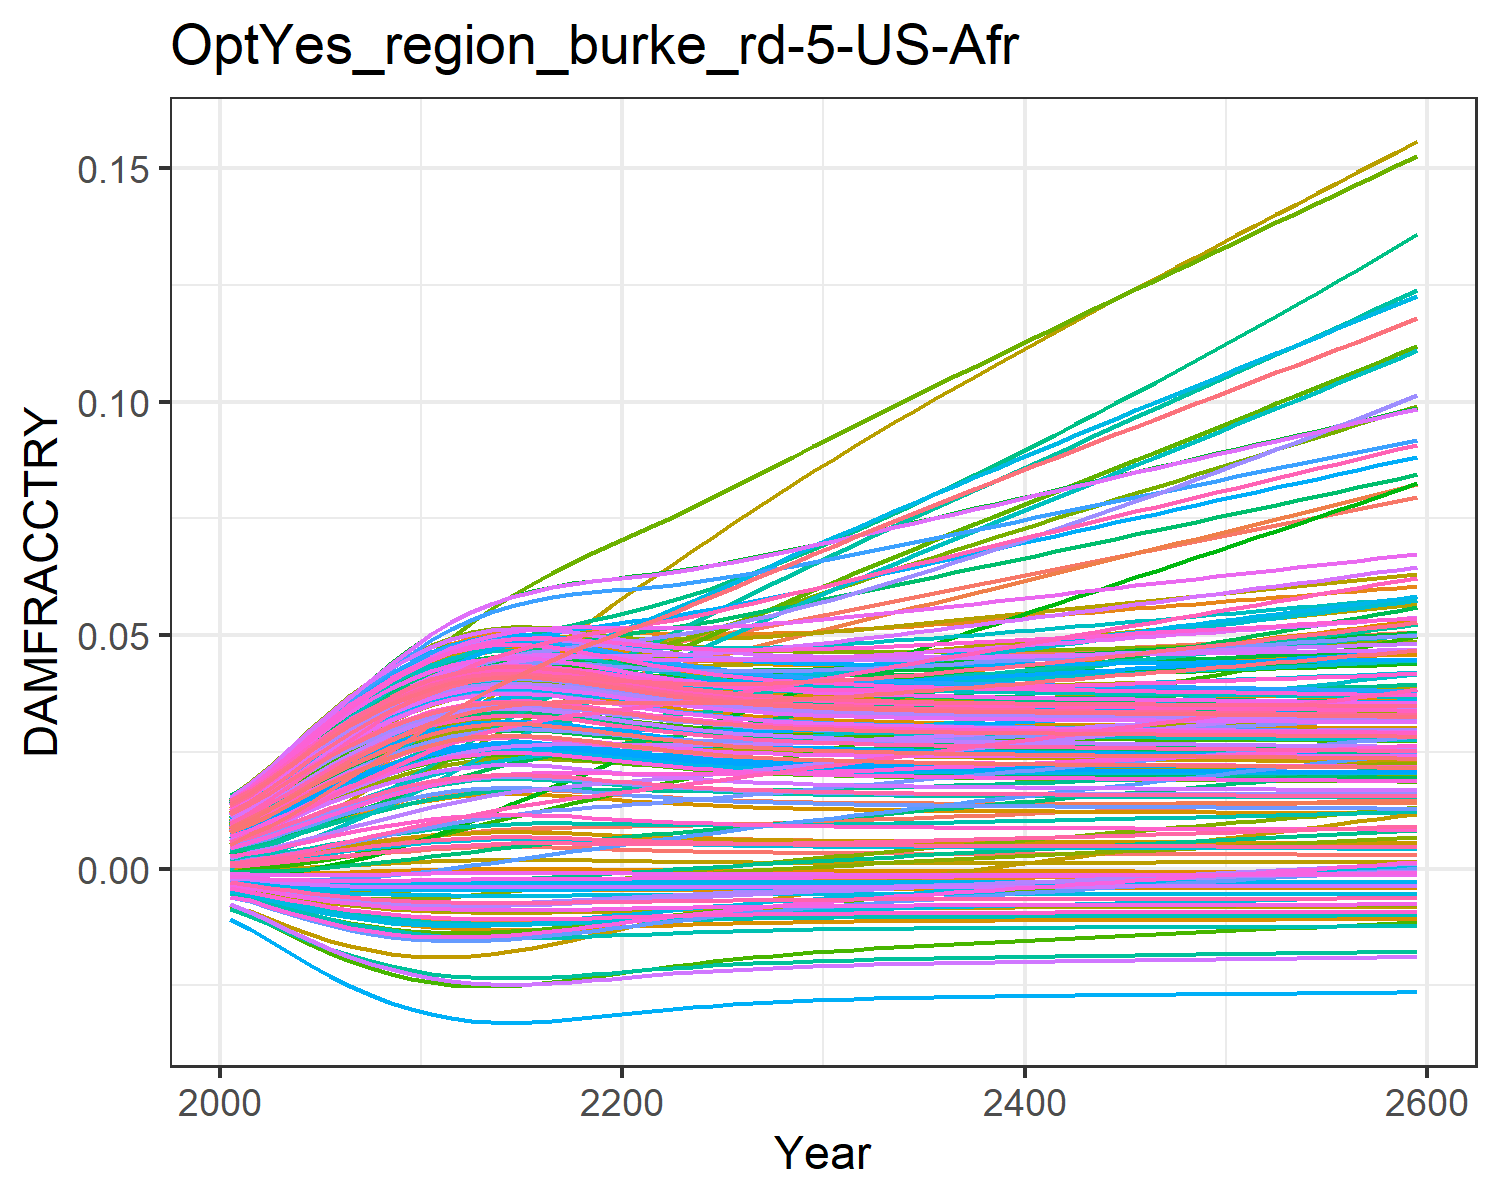

The file beside this chart, header and first rows:
0.0004944558363300738, 0.009035041868853537, 0.0010779841660710774, 0.0127878253965087, 0.00461966740140384, -0.0036702585896140017, 0.005396870574371772, -0.004468618289771348, 0.0015197870186281555, 0.007712177554695604, -0.002175850673307704, 0.01452616220537947, 0.014177142238750337, 0.011646475765467606, -0.0008179012320524119, 0.01390162019000104, 0.012861461062364172, -0.0023375822918926628, -0.004484082233695831, 0.01275811598117009, 0.004026221859281131, 0.00963568972124365, 0.014346147544533642, 0.01391696621400593
0.0007213, 0.01154, 0.001574, 0.01559, 0.00555, -0.004316, 0.008096, -0.005253, 0.001935, 0.009241, -0.002428, 0.01742, 0.01691, 0.01388, -0.0008842, 0.01675, 0.01499, -0.002692, -0.005372, 0.01512, 0.004919, 0.01156, 0.01675, 0.01646
0.001032, 0.01406, 0.00204, 0.01881, 0.006726, -0.005076, 0.009896, -0.006178, 0.002477, 0.01115, -0.002767, 0.02075, 0.0203, 0.01665, -0.0009335, 0.02014, 0.01761, -0.003097, -0.006429, 0.01804, 0.006049, 0.01394, 0.01971, 0.0196
0.001404, 0.01695, 0.002611, 0.02233, 0.008024, -0.005842, 0.01208, -0.007117, 0.003096, 0.01323, -0.003068, 0.0244, 0.02395, 0.01966, -0.0009453, 0.02381, 0.02043, -0.003483, -0.007514, 0.02118, 0.007297, 0.01652, 0.02289, 0.02299
0.001818, 0.02007, 0.003239, 0.02591, 0.009366, -0.00656, 0.01441, -0.008001, 0.003756, 0.01535, -0.003311, 0.02818, 0.02765, 0.02272, -0.0009135, 0.02754, 0.02326, -0.00382, -0.00855, 0.02435, 0.008588, 0.01913, 0.02607, 0.02639
0.002253, 0.02316, 0.003899, 0.02939, 0.01068, -0.007196, 0.01678, -0.008791, 0.004423, 0.01741, -0.003485, 0.03184, 0.0312, 0.02569, -0.0008414, 0.03115, 0.02596, -0.004093, -0.00949, 0.02739, 0.009856, 0.02164, 0.0291, 0.02966
0.002688, 0.02614, 0.004564, 0.03265, 0.01193, -0.007738, 0.01914, -0.00947, 0.005071, 0.01933, -0.003591, 0.03527, 0.03448, 0.02847, -0.0007381, 0.0345, 0.02844, -0.0043, -0.01031, 0.03019, 0.01105, 0.02398, 0.03189, 0.03267
0.003107, 0.02898, 0.005218, 0.03564, 0.01308, -0.008188, 0.02144, -0.01004, 0.005679, 0.02107, -0.003641, 0.03843, 0.03745, 0.03102, -0.0006147, 0.03755, 0.03067, -0.00445, -0.01101, 0.03271, 0.01216, 0.0261, 0.03439, 0.03538
0.003499, 0.03169, 0.005846, 0.03835, 0.01411, -0.008556, 0.02368, -0.01051, 0.006237, 0.02262, -0.003645, 0.04131, 0.04007, 0.03331, -0.0004815, 0.04029, 0.03263, -0.004553, -0.0116, 0.03494, 0.01315, 0.02798, 0.03658, 0.03777
0.003855, 0.03426, 0.006439, 0.04076, 0.01502, -0.008851, 0.02584, -0.01089, 0.006736, 0.02397, -0.003616, 0.04391, 0.04235, 0.03535, -0.0003476, 0.0427, 0.03433, -0.004619, -0.01208, 0.03687, 0.01402, 0.02962, 0.03847, 0.03984
0.004169, 0.03668, 0.006989, 0.04287, 0.0158, -0.009084, 0.02789, -0.01119, 0.007169, 0.02513, -0.003563, 0.04621, 0.04427, 0.03713, -0.0002208, 0.04478, 0.03576, -0.004657, -0.01247, 0.0385, 0.01477, 0.03103, 0.04007, 0.04159
0.004407, 0.03878, 0.007462, 0.04452, 0.01639, -0.009245, 0.02981, -0.0114, 0.007495, 0.02598, -0.003498, 0.04805, 0.04569, 0.03852, -0.0001195, 0.04636, 0.03681, -0.004674, -0.01275, 0.0397, 0.01533, 0.03208, 0.04124, 0.04288
0.00457, 0.04055, 0.00786, 0.04574, 0.01679, -0.009349, 0.0316, -0.01154, 0.007717, 0.02655, -0.003427, 0.04944, 0.04665, 0.03955, -4.762514771537675e-5, 0.04749, 0.03751, -0.004679, -0.01293, 0.04051, 0.0157, 0.0328, 0.04203, 0.04375
0.004664, 0.04205, 0.008185, 0.04658, 0.01703, -0.009406, 0.03325, -0.01161, 0.007843, 0.02688, -0.003357, 0.05045, 0.04719, 0.04025, -5.8161086896259435e-6, 0.04822, 0.03791, -0.004676, -0.01303, 0.04096, 0.01592, 0.03323, 0.04247, 0.04424
0.004694, 0.04331, 0.00844, 0.04709, 0.01712, -0.009424, 0.03474, -0.01164, 0.007884, 0.02698, -0.003293, 0.05113, 0.04736, 0.04067, 7.920874215725654e-6, 0.0486, 0.03804, -0.004671, -0.01307, 0.04111, 0.01599, 0.03342, 0.04261, 0.0444
0.004669, 0.04436, 0.008632, 0.04731, 0.01708, -0.009409, 0.03609, -0.01162, 0.007851, 0.0269, -0.003234, 0.05151, 0.04722, 0.04086, -3.2766873964292474e-6, 0.04866, 0.03794, -0.004663, -0.01304, 0.04099, 0.01593, 0.03338, 0.0425, 0.04428
0.004595, 0.0452, 0.008767, 0.04727, 0.01692, -0.009364, 0.0373, -0.01156, 0.007751, 0.02664, -0.00318, 0.05162, 0.04679, 0.04082, -3.6530691358234446e-5, 0.04845, 0.03762, -0.004652, -0.01296, 0.04063, 0.01576, 0.03314, 0.04215, 0.0439
0.004485, 0.04588, 0.008858, 0.04702, 0.01668, -0.009295, 0.0384, -0.01147, 0.007601, 0.02625, -0.003129, 0.05152, 0.04615, 0.04062, -8.557430662541055e-5, 0.04802, 0.03715, -0.004639, -0.01284, 0.04009, 0.01551, 0.03275, 0.04162, 0.04333
0.004354, 0.04645, 0.008923, 0.04664, 0.01638, -0.00921, 0.03943, -0.01135, 0.007422, 0.02579, -0.003077, 0.05129, 0.04538, 0.04033, -0.0001425, 0.04746, 0.03658, -0.004622, -0.01269, 0.03944, 0.0152, 0.03227, 0.04099, 0.04264
0.004216, 0.04696, 0.008978, 0.04622, 0.01607, -0.009117, 0.04041, -0.01123, 0.007234, 0.0253, -0.003025, 0.051, 0.04456, 0.04001, -0.000201, 0.04685, 0.03598, -0.004602, -0.01253, 0.03875, 0.01488, 0.03176, 0.04031, 0.0419
0.004083, 0.04746, 0.009035, 0.04579, 0.01577, -0.009022, 0.04138, -0.01111, 0.00705, 0.02481, -0.00297, 0.05071, 0.04375, 0.03971, -0.0002565, 0.04624, 0.03538, -0.004579, -0.01237, 0.03806, 0.01457, 0.03126, 0.03964, 0.04117
0.003958, 0.04798, 0.0091, 0.04541, 0.01548, -0.00893, 0.04234, -0.01099, 0.006879, 0.02436, -0.002913, 0.05046, 0.04299, 0.03946, -0.0003069, 0.04569, 0.03481, -0.004555, -0.01221, 0.03742, 0.01427, 0.0308, 0.03901, 0.04049
0.003846, 0.04856, 0.009179, 0.0451, 0.01523, -0.008844, 0.04332, -0.01088, 0.006723, 0.02394, -0.002854, 0.05027, 0.04229, 0.03928, -0.0003513, 0.04519, 0.03429, -0.004531, -0.01207, 0.03682, 0.014, 0.03038, 0.03843, 0.03986
0.003746, 0.04921, 0.009271, 0.04484, 0.015, -0.008764, 0.04431, -0.01077, 0.006584, 0.02356, -0.002795, 0.05017, 0.04166, 0.03916, -0.0003899, 0.04477, 0.03383, -0.004507, -0.01194, 0.03629, 0.01376, 0.03002, 0.03791, 0.0393
0.003659, 0.04991, 0.009375, 0.04465, 0.0148, -0.008692, 0.04532, -0.01068, 0.006461, 0.02323, -0.002736, 0.05013, 0.0411, 0.03912, -0.0004229, 0.04441, 0.03341, -0.004483, -0.01182, 0.03582, 0.01354, 0.0297, 0.03745, 0.0388
0.003583, 0.05064, 0.009491, 0.04452, 0.01463, -0.008628, 0.04635, -0.0106, 0.006355, 0.02294, -0.002676, 0.05015, 0.04061, 0.03914, -0.0004511, 0.04412, 0.03305, -0.004461, -0.01171, 0.03541, 0.01336, 0.02944, 0.03704, 0.03837
0.003517, 0.05141, 0.009617, 0.04445, 0.01449, -0.008571, 0.04739, -0.01053, 0.006263, 0.02269, -0.002617, 0.05022, 0.04019, 0.03922, -0.000475, 0.04389, 0.03273, -0.00444, -0.01162, 0.03505, 0.01319, 0.02923, 0.03669, 0.03799
0.003461, 0.05221, 0.009752, 0.04443, 0.01437, -0.008522, 0.04844, -0.01046, 0.006183, 0.02247, -0.002558, 0.05035, 0.03982, 0.03936, -0.0004953, 0.04371, 0.03246, -0.00442, -0.01154, 0.03473, 0.01305, 0.02905, 0.03638, 0.03766
0.003412, 0.05303, 0.009896, 0.04444, 0.01427, -0.008478, 0.04951, -0.01041, 0.006114, 0.02228, -0.0025, 0.05051, 0.0395, 0.03954, -0.0005124, 0.04358, 0.03222, -0.004402, -0.01147, 0.03446, 0.01293, 0.02892, 0.03612, 0.03738
0.00337, 0.05387, 0.01005, 0.0445, 0.01419, -0.00844, 0.05059, -0.01036, 0.006055, 0.02212, -0.002442, 0.05071, 0.03922, 0.03977, -0.000527, 0.04349, 0.03202, -0.004385, -0.01141, 0.03423, 0.01283, 0.02881, 0.03589, 0.03714
0.003334, 0.05473, 0.0102, 0.04459, 0.01412, -0.008407, 0.05167, -0.01032, 0.006004, 0.02198, -0.002386, 0.05095, 0.03898, 0.04003, -0.0005394, 0.04344, 0.03184, -0.004369, -0.01136, 0.03403, 0.01274, 0.02874, 0.03569, 0.03693
0.003303, 0.05559, 0.01036, 0.0447, 0.01407, -0.008378, 0.05275, -0.01028, 0.00596, 0.02185, -0.00233, 0.0512, 0.03878, 0.04032, -0.0005499, 0.04341, 0.03169, -0.004354, -0.01131, 0.03385, 0.01266, 0.02868, 0.03552, 0.03675
0.003277, 0.05644, 0.01052, 0.04484, 0.01403, -0.008353, 0.0538, -0.01025, 0.005922, 0.02175, -0.002277, 0.05147, 0.0386, 0.04064, -0.000559, 0.04341, 0.03155, -0.004341, -0.01127, 0.0337, 0.01259, 0.02865, 0.03537, 0.03659
0.003253, 0.0573, 0.01068, 0.04499, 0.01399, -0.008331, 0.05486, -0.01022, 0.005888, 0.02165, -0.002224, 0.05175, 0.03844, 0.04098, -0.0005669, 0.04343, 0.03144, -0.004329, -0.01124, 0.03357, 0.01253, 0.02863, 0.03524, 0.03646
0.003233, 0.05816, 0.01084, 0.04515, 0.01396, -0.008311, 0.05591, -0.01019, 0.005859, 0.02157, -0.002172, 0.05205, 0.0383, 0.04133, -0.0005738, 0.04346, 0.03134, -0.004317, -0.0112, 0.03345, 0.01248, 0.02863, 0.03512, 0.03634
0.003214, 0.05902, 0.01101, 0.04533, 0.01394, -0.008294, 0.05696, -0.01017, 0.005833, 0.0215, -0.00212, 0.05236, 0.03818, 0.04171, -0.0005798, 0.04351, 0.03125, -0.004306, -0.01118, 0.03335, 0.01243, 0.02864, 0.03502, 0.03624
0.003198, 0.05988, 0.01118, 0.04552, 0.01393, -0.008278, 0.05802, -0.01015, 0.00581, 0.02143, -0.002069, 0.05267, 0.03807, 0.0421, -0.0005852, 0.04357, 0.03116, -0.004295, -0.01115, 0.03325, 0.01239, 0.02866, 0.03493, 0.03615
0.003183, 0.06075, 0.01134, 0.04572, 0.01392, -0.008264, 0.05907, -0.01013, 0.005789, 0.02138, -0.002018, 0.053, 0.03797, 0.04251, -0.00059, 0.04364, 0.03109, -0.004285, -0.01113, 0.03317, 0.01235, 0.02869, 0.03485, 0.03607
0.00317, 0.06161, 0.01151, 0.04592, 0.01391, -0.008251, 0.06012, -0.01012, 0.00577, 0.02132, -0.001968, 0.05333, 0.03788, 0.04292, -0.0005944, 0.04372, 0.03102, -0.004275, -0.01111, 0.03309, 0.01232, 0.02872, 0.03477, 0.03599
0.003158, 0.06248, 0.01168, 0.04613, 0.01391, -0.008238, 0.06118, -0.0101, 0.005752, 0.02127, -0.001918, 0.05366, 0.03779, 0.04335, -0.0005984, 0.04381, 0.03096, -0.004265, -0.01109, 0.03302, 0.01229, 0.02877, 0.0347, 0.03593
0.003146, 0.06334, 0.01185, 0.04635, 0.01391, -0.008227, 0.06223, -0.01009, 0.005735, 0.02123, -0.001868, 0.054, 0.03771, 0.04378, -0.0006022, 0.0439, 0.0309, -0.004256, -0.01107, 0.03296, 0.01226, 0.02881, 0.03464, 0.03587
0.003135, 0.06421, 0.01203, 0.04657, 0.01391, -0.008216, 0.06329, -0.01007, 0.00572, 0.02118, -0.001818, 0.05434, 0.03764, 0.04423, -0.0006057, 0.04399, 0.03085, -0.004247, -0.01105, 0.03289, 0.01223, 0.02886, 0.03458, 0.03581
0.003125, 0.06507, 0.0122, 0.04679, 0.01391, -0.008206, 0.06434, -0.01006, 0.005705, 0.02114, -0.001768, 0.05468, 0.03757, 0.04468, -0.000609, 0.04409, 0.0308, -0.004238, -0.01104, 0.03283, 0.0122, 0.02892, 0.03452, 0.03575
0.003115, 0.06593, 0.01237, 0.04701, 0.01392, -0.008196, 0.0654, -0.01005, 0.005691, 0.0211, -0.001718, 0.05502, 0.0375, 0.04514, -0.0006122, 0.04419, 0.03075, -0.004229, -0.01102, 0.03278, 0.01218, 0.02898, 0.03446, 0.0357
0.003105, 0.06679, 0.01254, 0.04724, 0.01392, -0.008186, 0.06645, -0.01004, 0.005677, 0.02106, -0.001669, 0.05536, 0.03743, 0.0456, -0.0006153, 0.04429, 0.0307, -0.00422, -0.01101, 0.03272, 0.01215, 0.02904, 0.03441, 0.03565
0.003096, 0.06765, 0.01271, 0.04747, 0.01393, -0.008177, 0.06751, -0.01002, 0.005663, 0.02102, -0.001619, 0.05571, 0.03737, 0.04607, -0.0006183, 0.04439, 0.03065, -0.004211, -0.01099, 0.03266, 0.01213, 0.0291, 0.03435, 0.0356
0.003086, 0.06851, 0.01289, 0.0477, 0.01393, -0.008168, 0.06856, -0.01001, 0.00565, 0.02098, -0.001569, 0.05605, 0.03731, 0.04655, -0.0006213, 0.0445, 0.03061, -0.004203, -0.01098, 0.03261, 0.0121, 0.02916, 0.0343, 0.03555
0.003077, 0.06936, 0.01306, 0.04793, 0.01394, -0.008158, 0.06962, -0.01, 0.005636, 0.02095, -0.00152, 0.05639, 0.03724, 0.04703, -0.0006242, 0.04461, 0.03056, -0.004194, -0.01096, 0.03256, 0.01208, 0.02923, 0.03425, 0.0355
0.003068, 0.07022, 0.01324, 0.04816, 0.01395, -0.008149, 0.07067, -0.009988, 0.005623, 0.02091, -0.00147, 0.05674, 0.03718, 0.04751, -0.0006271, 0.04471, 0.03052, -0.004185, -0.01095, 0.0325, 0.01206, 0.0293, 0.0342, 0.03546
0.003059, 0.07108, 0.01341, 0.04839, 0.01396, -0.00814, 0.07173, -0.009977, 0.00561, 0.02087, -0.00142, 0.05708, 0.03712, 0.048, -0.00063, 0.04482, 0.03047, -0.004176, -0.01093, 0.03245, 0.01203, 0.02937, 0.03414, 0.03541
0.00305, 0.07193, 0.01359, 0.04862, 0.01397, -0.00813, 0.07279, -0.009965, 0.005597, 0.02084, -0.00137, 0.05742, 0.03705, 0.04849, -0.0006328, 0.04492, 0.03042, -0.004167, -0.01092, 0.0324, 0.01201, 0.02944, 0.03409, 0.03536
0.003041, 0.07278, 0.01376, 0.04885, 0.01398, -0.008121, 0.07385, -0.009953, 0.005584, 0.0208, -0.00132, 0.05776, 0.03699, 0.04899, -0.0006357, 0.04503, 0.03038, -0.004158, -0.0109, 0.03234, 0.01199, 0.02951, 0.03404, 0.03532
0.003031, 0.07364, 0.01394, 0.04908, 0.01398, -0.008112, 0.07491, -0.009941, 0.00557, 0.02076, -0.00127, 0.05811, 0.03692, 0.04949, -0.0006386, 0.04514, 0.03033, -0.004149, -0.01089, 0.03229, 0.01196, 0.02958, 0.03399, 0.03527
0.003022, 0.07449, 0.01411, 0.04932, 0.01399, -0.008102, 0.07597, -0.009929, 0.005557, 0.02072, -0.00122, 0.05845, 0.03686, 0.05, -0.0006415, 0.04524, 0.03028, -0.00414, -0.01087, 0.03224, 0.01194, 0.02965, 0.03393, 0.03522
0.003013, 0.07535, 0.01429, 0.04955, 0.014, -0.008092, 0.07704, -0.009917, 0.005543, 0.02068, -0.001169, 0.05879, 0.03679, 0.05051, -0.0006444, 0.04535, 0.03024, -0.004131, -0.01086, 0.03218, 0.01191, 0.02973, 0.03388, 0.03517
0.003003, 0.0762, 0.01447, 0.04978, 0.01401, -0.008083, 0.0781, -0.009904, 0.00553, 0.02064, -0.001119, 0.05913, 0.03673, 0.05102, -0.0006473, 0.04546, 0.03019, -0.004122, -0.01084, 0.03213, 0.01189, 0.0298, 0.03383, 0.03512
0.002994, 0.07705, 0.01465, 0.05002, 0.01402, -0.008073, 0.07917, -0.009892, 0.005516, 0.02061, -0.001068, 0.05947, 0.03666, 0.05154, -0.0006502, 0.04556, 0.03014, -0.004113, -0.01083, 0.03207, 0.01186, 0.02988, 0.03377, 0.03507
0.002984, 0.07791, 0.01482, 0.05025, 0.01403, -0.008063, 0.08024, -0.009879, 0.005502, 0.02057, -0.001017, 0.05981, 0.0366, 0.05206, -0.0006531, 0.04567, 0.03009, -0.004104, -0.01081, 0.03201, 0.01184, 0.02995, 0.03372, 0.03502
0.002974, 0.07876, 0.015, 0.05049, 0.01404, -0.008053, 0.08131, -0.009866, 0.005488, 0.02053, -0.0009663, 0.06015, 0.03653, 0.05259, -0.0006561, 0.04578, 0.03004, -0.004094, -0.0108, 0.03196, 0.01181, 0.03003, 0.03366, 0.03497
0.002965, 0.07962, 0.01518, 0.05072, 0.01405, -0.008042, 0.08238, -0.009853, 0.005474, 0.02049, -0.0009151, 0.06049, 0.03646, 0.05312, -0.000659, 0.04588, 0.02999, -0.004085, -0.01078, 0.0319, 0.01179, 0.03011, 0.03361, 0.03492
